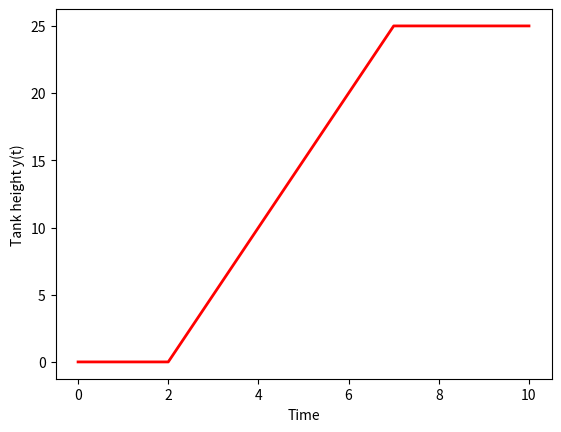

The matplotlib source for this figure:
import numpy as np
from scipy.integrate import odeint
import matplotlib.pyplot as plt



# Problem
#
# Simulate the height of the tank by integrating the mass balance equation for 
# a period of 10 seconds. 
#
# - The valve opens to 100% at time=2 and shuts at time=7. 
# - Use a value of 1000 kg/m3 for density.
# - Use a value of 1.0 m2 for the cross-sectional area of the tank. 
# - For the valve, assume a valve coefficient of c=50.0 (kg/s / %open).
#
# Source: http://apmonitor.com/pdc/index.php/Main/DynamicModeling


def model(y, t):
    rho = 1000 # kg/m^3
    A = 1      # m^2
    c = 50     # kg/s / %open
    valve = 100 if (t >= 2) and (t < 7) else 0

    dHdt = c * valve / (rho * A)
    return dHdt

t = np.linspace(0, 10, 101)
y0 = [0]

sol = odeint(model, y0, t)

plt.plot(t, sol, 'r-', linewidth=2, label='')
plt.xlabel('Time')
plt.ylabel('Tank height y(t)')
plt.show()